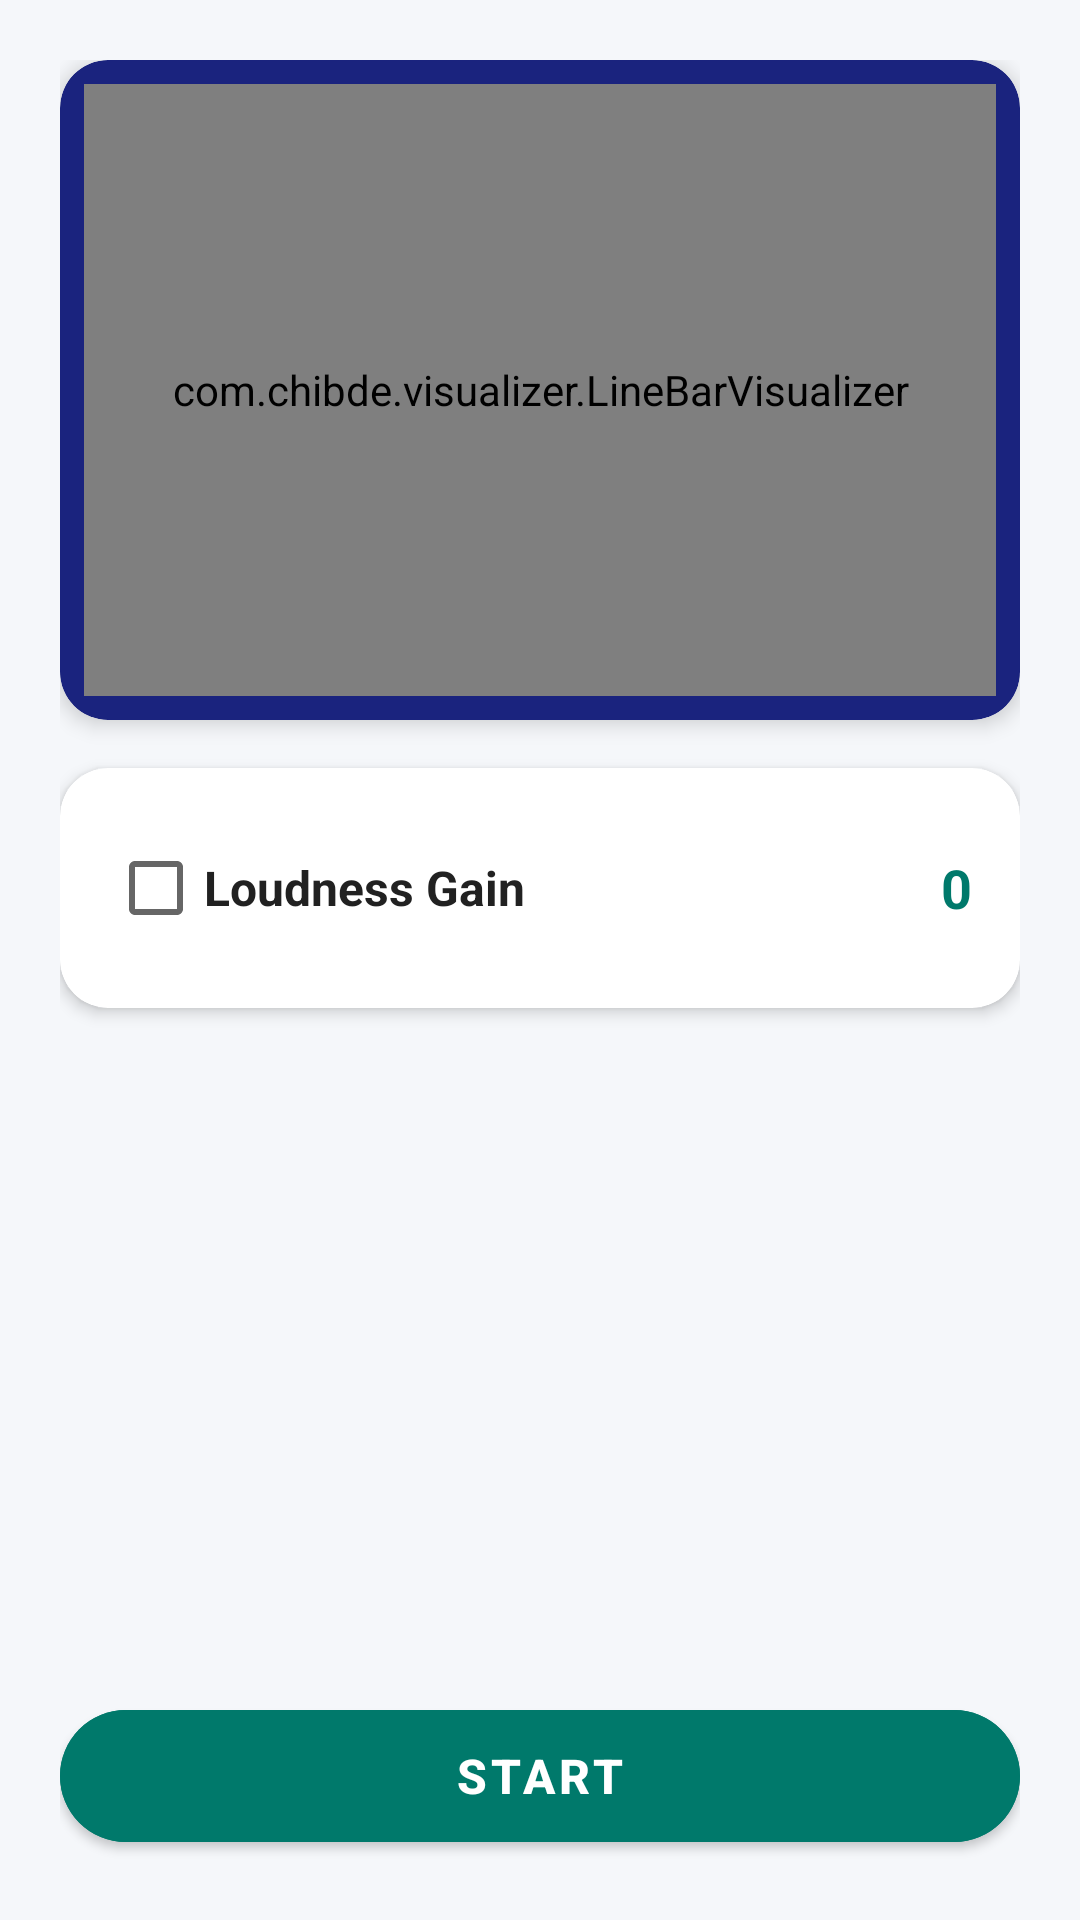

Write the Android layout XML for this screen, with the resource values it uses.
<!-- AndroidManifest.xml: application theme AppTheme -->
<!-- res/layout/main_fragment.xml -->
<?xml version="1.0" encoding="utf-8"?>
<ScrollView xmlns:android="http://schemas.android.com/apk/res/android"
    xmlns:app="http://schemas.android.com/apk/res-auto"
    android:layout_width="match_parent"
    android:layout_height="match_parent"
    android:fillViewport="true"
    android:background="@color/background">

    <LinearLayout
        android:layout_width="match_parent"
        android:layout_height="wrap_content"
        android:orientation="vertical"
        android:padding="20dp">

        
        <com.google.android.material.card.MaterialCardView
            android:layout_width="match_parent"
            android:layout_height="220dp"
            app:cardCornerRadius="16dp"
            app:cardElevation="4dp"
            app:cardBackgroundColor="@color/visualizerBackground"
            android:layout_marginBottom="16dp">

            <com.chibde.visualizer.LineBarVisualizer
                android:id="@+id/visualizer"
                android:layout_width="match_parent"
                android:layout_height="match_parent"
                android:layout_margin="8dp" />
        </com.google.android.material.card.MaterialCardView>

        

        
        <com.google.android.material.card.MaterialCardView
            android:layout_width="match_parent"
            android:layout_height="wrap_content"
            app:cardCornerRadius="16dp"
            app:cardElevation="3dp"
            app:cardBackgroundColor="@color/cardBackground"
            android:layout_marginBottom="20dp">

            <LinearLayout
                android:layout_width="match_parent"
                android:layout_height="wrap_content"
                android:orientation="vertical"
                android:padding="16dp">

                <LinearLayout
                    android:layout_width="match_parent"
                    android:layout_height="wrap_content"
                    android:orientation="horizontal"
                    android:gravity="center_vertical">

                    <CheckBox
                        android:id="@+id/chkLoudness"
                        android:layout_width="wrap_content"
                        android:layout_height="wrap_content"
                        android:text="Loudness Gain"
                        android:textColor="@color/textPrimary"
                        android:textSize="16sp"
                        android:textStyle="bold" />

                    <View
                        android:layout_width="0dp"
                        android:layout_height="1dp"
                        android:layout_weight="1" />

                    <TextView
                        android:id="@+id/tvLoudness"
                        android:layout_width="wrap_content"
                        android:layout_height="wrap_content"
                        android:text="0"
                        android:textColor="@color/colorPrimary"
                        android:textSize="18sp"
                        android:textStyle="bold" />
                </LinearLayout>

                <SeekBar
                    android:id="@+id/seekbarLoudness"
                    android:layout_width="match_parent"
                    android:layout_height="wrap_content"
                    android:max="5000"
                    android:visibility="gone"
                    android:layout_marginTop="12dp" />
            </LinearLayout>
        </com.google.android.material.card.MaterialCardView>

        <TextView
            android:id="@+id/tvTest"
            android:layout_width="wrap_content"
            android:layout_height="wrap_content"
            android:visibility="gone" />

        <View
            android:layout_width="match_parent"
            android:layout_height="0dp"
            android:layout_weight="1" />

        
        <com.google.android.material.button.MaterialButton
            android:id="@+id/btnStartStop"
            android:layout_width="match_parent"
            android:layout_height="56dp"
            android:text="START"
            android:textSize="16sp"
            android:textStyle="bold"
            app:cornerRadius="28dp"
            android:elevation="4dp"
            android:backgroundTint="@color/colorPrimary"
            android:textColor="#FFFFFF" />
    </LinearLayout>
</ScrollView>
<!-- resources referenced by this layout -->
<resources>
  <color name="background">#F5F7FA</color>
  <color name="cardBackground">#FFFFFF</color>
  <color name="colorPrimary">#00796B</color>
  <color name="textPrimary">#212121</color>
  <color name="visualizerBackground">#1A237E</color>
  <style name="AppTheme" parent="Theme.MaterialComponents.Light.DarkActionBar">
          
          <item name="colorPrimary">@color/colorPrimary</item>
          <item name="colorPrimaryDark">@color/colorPrimaryDark</item>
          <item name="colorAccent">@color/colorAccent</item>
          <item name="android:windowBackground">@color/background</item>
      </style>
  <color name="colorPrimaryDark">#004D40</color>
  <color name="colorAccent">#00B0FF</color>
</resources>
